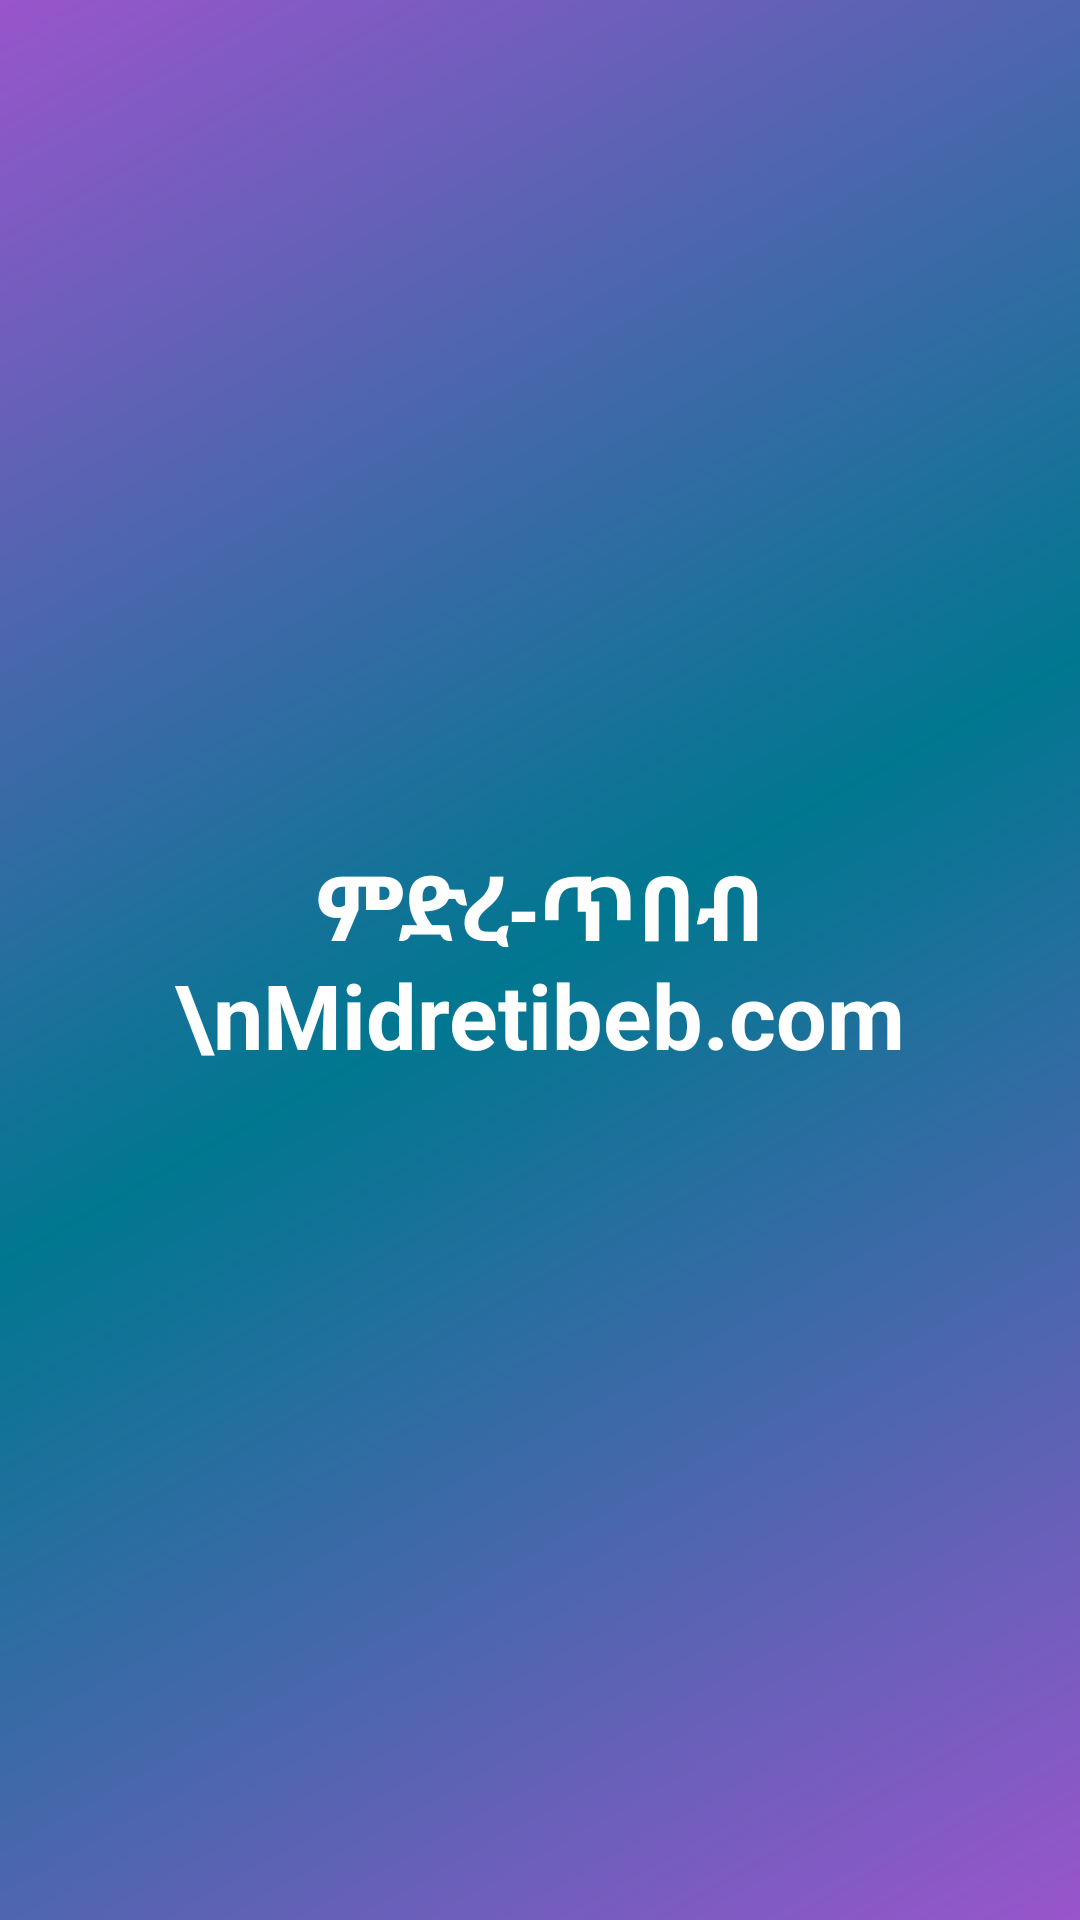

Layout XML and referenced resources for this Android screen:
<!-- AndroidManifest.xml: application theme Theme.MidretibebApp -->
<!-- res/layout/activity_splash_screen.xml -->
<?xml version="1.0" encoding="utf-8"?>
<androidx.constraintlayout.widget.ConstraintLayout xmlns:android="http://schemas.android.com/apk/res/android"
    xmlns:app="http://schemas.android.com/apk/res-auto"
    xmlns:tools="http://schemas.android.com/tools"
    android:layout_width="match_parent"
    android:layout_height="match_parent"
    android:background="@drawable/side_nav_bar"
    tools:context=".splash_screen">


    <TextView
        android:id="@+id/textView2"
        android:layout_width="wrap_content"
        android:layout_height="wrap_content"
        android:gravity="center_horizontal"
        android:textColor="#ffffff"
        android:textSize="30sp"
        android:textStyle="bold"
        android:text="ምድረ-ጥበብ \nMidretibeb.com"
        android:lines="2"
        app:layout_constraintBottom_toBottomOf="parent"
        app:layout_constraintEnd_toEndOf="parent"
        app:layout_constraintStart_toStartOf="parent"
        app:layout_constraintTop_toTopOf="parent" />
</androidx.constraintlayout.widget.ConstraintLayout>
<!-- resources referenced by this layout -->
<resources>
  <!-- drawable side_nav_bar (drawable) -->
  <shape xmlns:android="http://schemas.android.com/apk/res/android"
      android:shape="rectangle">
      <gradient
          android:angle="135"
          android:centerColor="#007790"
          android:endColor="#95C"
          android:startColor="#95C"
          android:type="linear" />
  </shape>
  <style name="Theme.MidretibebApp" parent="Theme.MaterialComponents.DayNight.DarkActionBar">
          
          <item name="colorPrimary">@color/purple_200</item>
          <item name="colorPrimaryVariant">@color/purple_700</item>
          <item name="colorOnPrimary">@color/white</item>
          
          <item name="colorSecondary">@color/teal_200</item>
          <item name="colorSecondaryVariant">@color/teal_700</item>
          <item name="colorOnSecondary">@color/black</item>
          
          <item name="android:statusBarColor" tools:targetApi="l">?attr/colorPrimaryVariant</item>
          
  
      </style>
  <color name="purple_200">#4771AC</color>
  <color name="purple_700">#FF3700B3</color>
  <color name="white">#FFFFFFFF</color>
  <color name="teal_200">#FF03DAC5</color>
  <color name="teal_700">#FF018786</color>
  <color name="black">#FF000000</color>
</resources>
